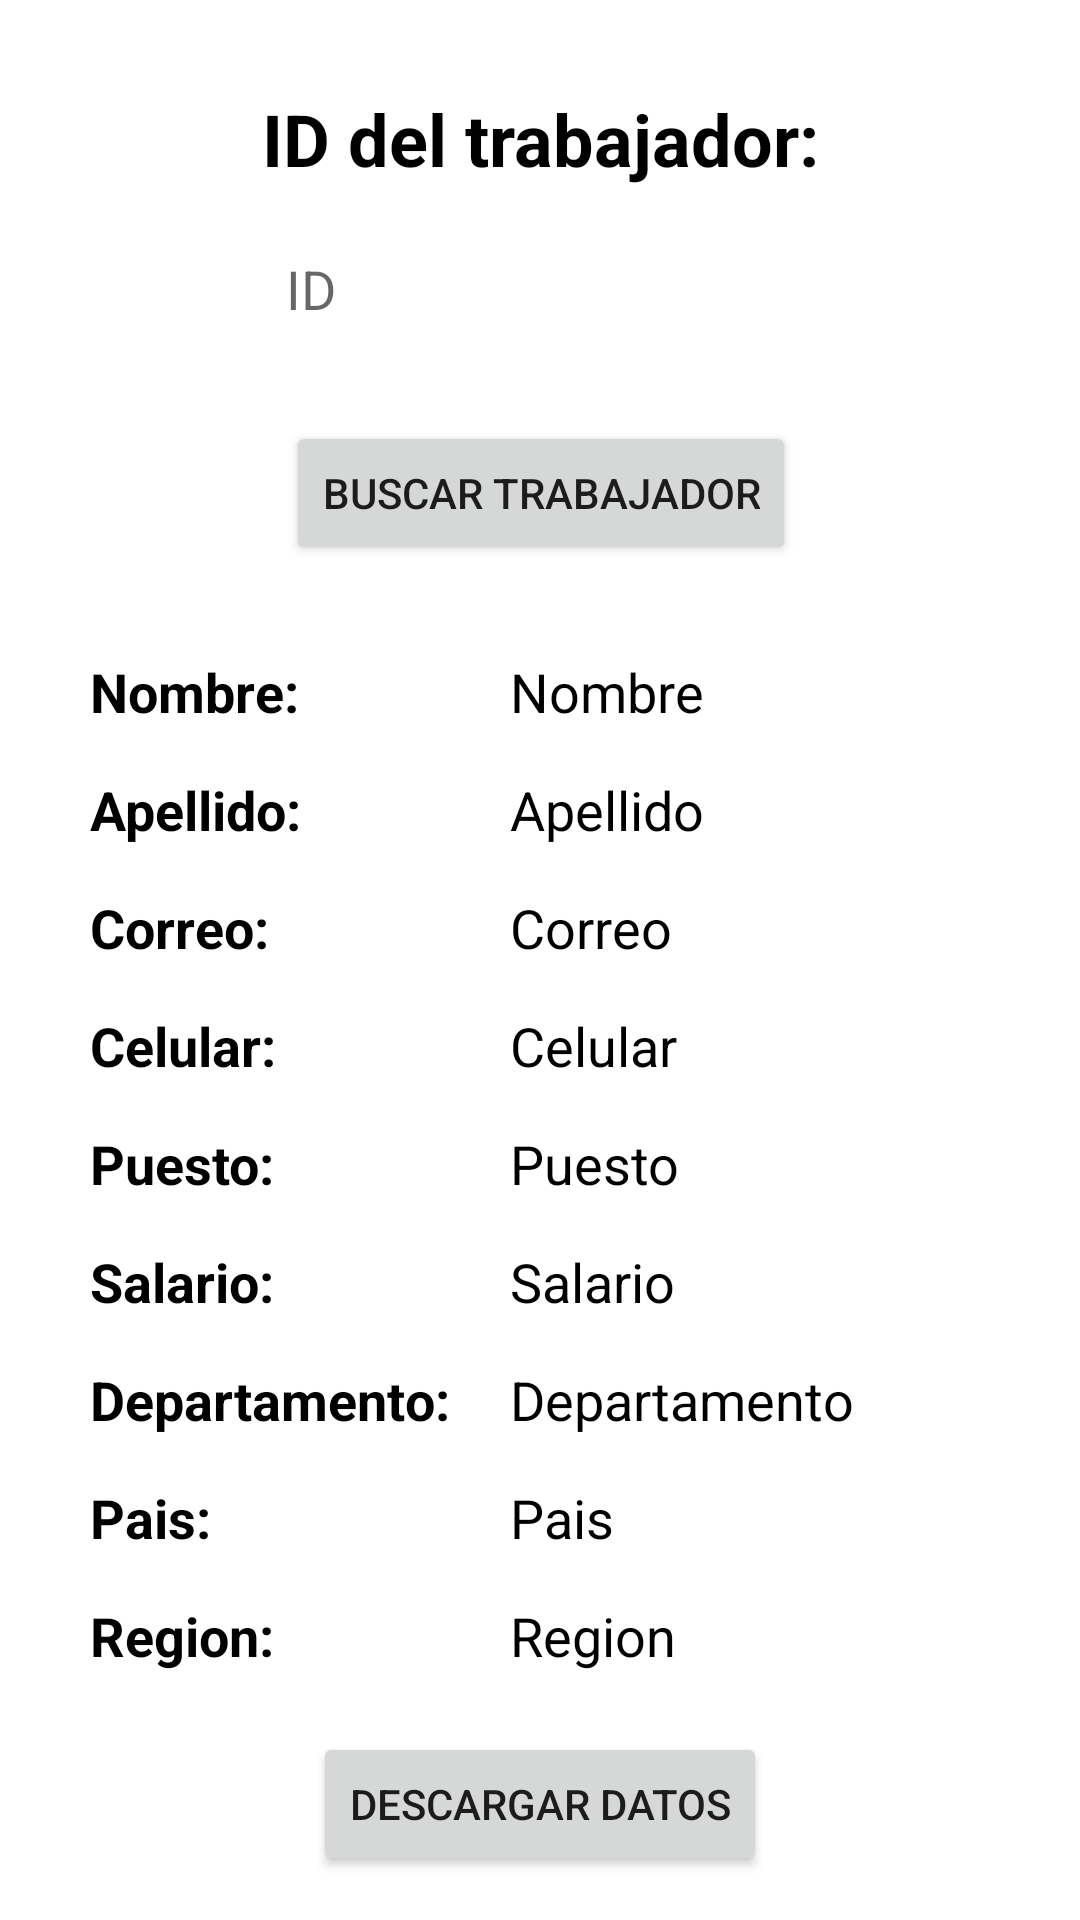

Layout XML and referenced resources for this Android screen:
<!-- AndroidManifest.xml: application theme Theme.Lab4_20173118_20195527 -->
<!-- res/layout/fragment_informacion_trabajador.xml -->
<?xml version="1.0" encoding="utf-8"?>
<androidx.constraintlayout.widget.ConstraintLayout xmlns:android="http://schemas.android.com/apk/res/android"
    xmlns:app="http://schemas.android.com/apk/res-auto"
    xmlns:tools="http://schemas.android.com/tools"
    android:id="@+id/frameLayout3"
    android:layout_width="match_parent"
    android:layout_height="match_parent"
    tools:context=".FragmentosTrabajador.InformacionTrabajadorFragment">

    <TextView
        android:id="@+id/textView"
        android:layout_width="wrap_content"
        android:layout_height="wrap_content"
        android:text="ID del trabajador:"
        android:textSize="24sp"
        android:textColor="@color/black"
        android:textStyle="bold"
        android:layout_marginTop="30dp"
        app:layout_constraintStart_toStartOf="parent"
        app:layout_constraintTop_toTopOf="parent"
        app:layout_constraintEnd_toEndOf="parent"/>

    <EditText
        android:id="@+id/TextEditID"
        android:layout_width="wrap_content"
        android:paddingStart="20dp"
        android:layout_height="48dp"
        android:ems="10"
        android:layout_marginTop="10dp"
        android:inputType="textPersonName"
        android:hint="ID"

        android:background="@drawable/edittext_buscador_border"
        app:layout_constraintEnd_toEndOf="@id/textView"
        app:layout_constraintTop_toBottomOf="@id/textView"
        app:layout_constraintStart_toStartOf="@id/textView"/>

    <Button
        android:id="@+id/botonBuscarTrabajador"
        android:layout_width="wrap_content"
        android:layout_height="wrap_content"
        android:layout_marginTop="20dp"
        android:text="Buscar trabajador"
        app:layout_constraintTop_toBottomOf="@id/TextEditID"
        app:layout_constraintStart_toStartOf="@id/textView"
        app:layout_constraintEnd_toEndOf="@id/textView"/>

    <TextView
        android:id="@+id/errorID"
        android:layout_width="wrap_content"
        android:layout_height="wrap_content"
        android:text=""
        android:textSize="15sp"
        android:textColor="@color/rojo"
        android:textStyle="bold"
        android:layout_marginTop="10dp"
        app:layout_constraintStart_toStartOf="parent"
        app:layout_constraintTop_toBottomOf="@id/botonBuscarTrabajador"
        app:layout_constraintEnd_toEndOf="parent"/>

    <TextView
        android:id="@+id/labelNombre"
        android:layout_width="wrap_content"
        android:layout_height="wrap_content"
        android:text="Nombre:"
        android:textSize="18sp"
        android:layout_marginStart="30dp"
        android:textColor="@color/black"
        android:textStyle="bold"
        android:layout_marginTop="30dp"
        app:layout_constraintStart_toStartOf="parent"
        app:layout_constraintTop_toBottomOf="@id/botonBuscarTrabajador"
        />
    <TextView
        android:id="@+id/labelApellido"
        android:layout_width="wrap_content"
        android:layout_height="wrap_content"
        android:text="Apellido:"
        android:textSize="18sp"
        android:textColor="@color/black"
        android:textStyle="bold"
        android:layout_marginTop="15dp"
        app:layout_constraintStart_toStartOf="@id/labelNombre"
        app:layout_constraintTop_toBottomOf="@id/labelNombre"
        />
    <TextView
        android:id="@+id/labelCorreo"
        android:layout_width="wrap_content"
        android:layout_height="wrap_content"
        android:text="Correo:"
        android:textSize="18sp"
        android:textColor="@color/black"
        android:textStyle="bold"
        android:layout_marginTop="15dp"
        app:layout_constraintStart_toStartOf="@id/labelNombre"
        app:layout_constraintTop_toBottomOf="@id/labelApellido"
        />
    <TextView
        android:id="@+id/labelCelular"
        android:layout_width="wrap_content"
        android:layout_height="wrap_content"
        android:text="Celular:"
        android:textSize="18sp"
        android:textColor="@color/black"
        android:textStyle="bold"
        android:layout_marginTop="15dp"
        app:layout_constraintStart_toStartOf="@id/labelNombre"
        app:layout_constraintTop_toBottomOf="@id/labelCorreo"
        />
    <TextView
        android:id="@+id/labelSalario"
        android:layout_width="wrap_content"
        android:layout_height="wrap_content"
        android:text="Salario:"
        android:textSize="18sp"
        android:textColor="@color/black"
        android:textStyle="bold"
        android:layout_marginTop="15dp"
        app:layout_constraintStart_toStartOf="@id/labelNombre"
        app:layout_constraintTop_toBottomOf="@id/labelPuesto"
        />
    <TextView
        android:id="@+id/labelPuesto"
        android:layout_width="wrap_content"
        android:layout_height="wrap_content"
        android:text="Puesto:"
        android:textSize="18sp"
        android:textColor="@color/black"
        android:textStyle="bold"
        android:layout_marginTop="15dp"
        app:layout_constraintStart_toStartOf="@id/labelNombre"
        app:layout_constraintTop_toBottomOf="@id/labelCelular"
        />
    <TextView
        android:id="@+id/labelDepartamento"
        android:layout_width="wrap_content"
        android:layout_height="wrap_content"
        android:text="Departamento:"
        android:textSize="18sp"
        android:textColor="@color/black"
        android:textStyle="bold"
        android:layout_marginTop="15dp"
        app:layout_constraintStart_toStartOf="@id/labelNombre"
        app:layout_constraintTop_toBottomOf="@id/labelSalario"
        />
    <TextView
        android:id="@+id/labelPais"
        android:layout_width="wrap_content"
        android:layout_height="wrap_content"
        android:text="Pais:"
        android:textSize="18sp"
        android:textColor="@color/black"
        android:textStyle="bold"
        android:layout_marginTop="15dp"
        app:layout_constraintStart_toStartOf="@id/labelNombre"
        app:layout_constraintTop_toBottomOf="@id/labelDepartamento"
        />
    <TextView
        android:id="@+id/labelRegion"
        android:layout_width="wrap_content"
        android:layout_height="wrap_content"
        android:text="Region:"
        android:textSize="18sp"
        android:textColor="@color/black"
        android:textStyle="bold"
        android:layout_marginTop="15dp"
        app:layout_constraintStart_toStartOf="@id/labelNombre"
        app:layout_constraintTop_toBottomOf="@id/labelPais"
        />

    <TextView
        android:id="@+id/textoRegion"
        android:layout_width="wrap_content"
        android:layout_height="wrap_content"
        android:text="Region"
        android:textSize="18sp"
        android:layout_marginStart="20dp"
        android:textColor="@color/black"
        android:layout_marginTop="15dp"
        app:layout_constraintStart_toEndOf="@id/labelDepartamento"
        app:layout_constraintTop_toBottomOf="@id/labelPais"
        />
    <TextView
        android:id="@+id/textoPais"
        android:layout_width="wrap_content"
        android:layout_height="wrap_content"
        android:text="Pais"
        android:textSize="18sp"
        android:layout_marginStart="20dp"
        android:textColor="@color/black"
        android:layout_marginTop="15dp"
        app:layout_constraintStart_toEndOf="@id/labelDepartamento"
        app:layout_constraintTop_toBottomOf="@id/labelDepartamento"
        />
    <TextView
        android:id="@+id/textoDepartamento"
        android:layout_width="wrap_content"
        android:layout_height="wrap_content"
        android:text="Departamento"
        android:textSize="18sp"
        android:layout_marginStart="20dp"
        android:textColor="@color/black"
        android:layout_marginTop="15dp"
        app:layout_constraintStart_toEndOf="@id/labelDepartamento"
        app:layout_constraintTop_toBottomOf="@id/labelSalario"
        />
    <TextView
        android:id="@+id/textoSalario"
        android:layout_width="wrap_content"
        android:layout_height="wrap_content"
        android:text="Salario"
        android:textSize="18sp"
        android:layout_marginStart="20dp"
        android:textColor="@color/black"
        android:layout_marginTop="15dp"
        app:layout_constraintStart_toEndOf="@id/labelDepartamento"
        app:layout_constraintTop_toBottomOf="@id/labelPuesto"
        />
    <TextView
        android:id="@+id/textoPuesto"
        android:layout_width="wrap_content"
        android:layout_height="wrap_content"
        android:text="Puesto"
        android:textSize="18sp"
        android:layout_marginStart="20dp"
        android:textColor="@color/black"
        android:layout_marginTop="15dp"
        app:layout_constraintStart_toEndOf="@id/labelDepartamento"
        app:layout_constraintTop_toBottomOf="@id/labelCelular"
        />
    <TextView
        android:id="@+id/textoCelular"
        android:layout_width="wrap_content"
        android:layout_height="wrap_content"
        android:text="Celular"
        android:textSize="18sp"
        android:layout_marginStart="20dp"
        android:textColor="@color/black"
        android:layout_marginTop="15dp"
        app:layout_constraintStart_toEndOf="@id/labelDepartamento"
        app:layout_constraintTop_toBottomOf="@id/labelCorreo"
        />
    <TextView
        android:id="@+id/textoCorreo"
        android:layout_width="wrap_content"
        android:layout_height="wrap_content"
        android:text="Correo"
        android:textSize="18sp"
        android:layout_marginStart="20dp"
        android:textColor="@color/black"
        android:layout_marginTop="15dp"
        app:layout_constraintStart_toEndOf="@id/labelDepartamento"
        app:layout_constraintTop_toBottomOf="@id/labelApellido"
        />
    <TextView
        android:id="@+id/textoApellido"
        android:layout_width="wrap_content"
        android:layout_height="wrap_content"
        android:text="Apellido"
        android:textSize="18sp"
        android:layout_marginStart="20dp"
        android:textColor="@color/black"
        android:layout_marginTop="15dp"
        app:layout_constraintStart_toEndOf="@id/labelDepartamento"
        app:layout_constraintTop_toBottomOf="@id/labelNombre"
        />
    <TextView
        android:id="@+id/textoNombre"
        android:layout_width="wrap_content"
        android:layout_height="wrap_content"
        android:text="Nombre"
        android:textSize="18sp"
        android:layout_marginStart="20dp"
        android:textColor="@color/black"
        app:layout_constraintStart_toEndOf="@id/labelDepartamento"
        app:layout_constraintTop_toTopOf="@id/labelNombre"
        />

    <Button
        android:id="@+id/descargar"
        android:layout_width="wrap_content"
        android:layout_height="wrap_content"
        android:layout_marginTop="20dp"
        android:text="Descargar Datos"
        app:layout_constraintStart_toStartOf="parent"
        app:layout_constraintTop_toBottomOf="@id/labelRegion"
        app:layout_constraintEnd_toEndOf="parent"/>


</androidx.constraintlayout.widget.ConstraintLayout>
<!-- resources referenced by this layout -->
<resources>
  <color name="black">#FF000000</color>
  <color name="rojo">#8B0000</color>
  <style name="Theme.Lab4_20173118_20195527" parent="Theme.MaterialComponents.DayNight.DarkActionBar">
          
          <item name="colorPrimary">@color/purple_500</item>
          <item name="colorPrimaryVariant">@color/purple_700</item>
          <item name="colorOnPrimary">@color/white</item>
          
          <item name="colorSecondary">@color/teal_200</item>
          <item name="colorSecondaryVariant">@color/teal_700</item>
          <item name="colorOnSecondary">@color/black</item>
          
          <item name="android:statusBarColor">?attr/colorPrimaryVariant</item>
          
      </style>
  <color name="purple_500">#FF6200EE</color>
  <color name="purple_700">#FF3700B3</color>
  <color name="white">#FFFFFFFF</color>
  <color name="teal_200">#FF03DAC5</color>
  <color name="teal_700">#FF018786</color>
</resources>
